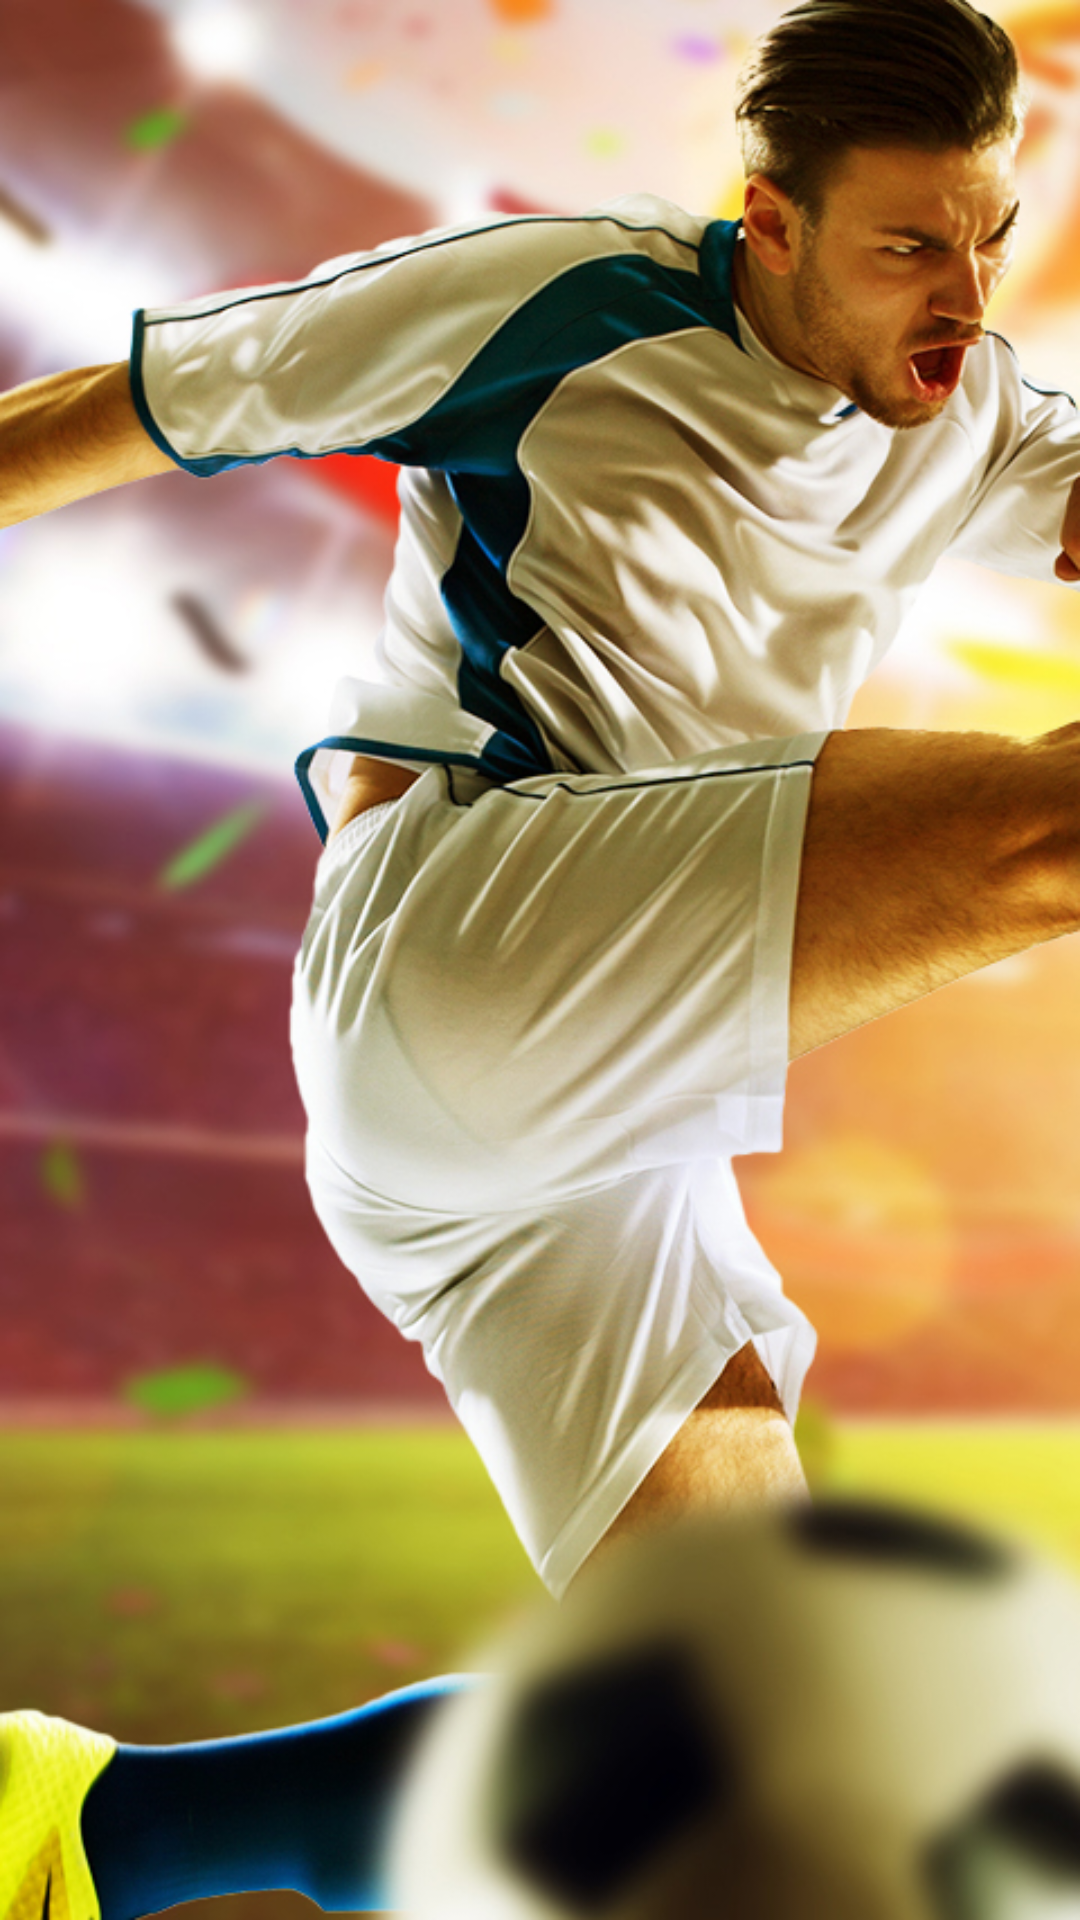

Produce the Android XML layout that renders to this screen, including the resource entries it uses.
<!-- AndroidManifest.xml: application theme Theme.DafaExtra -->
<!-- res/layout/activity_hand_me_invite.xml -->
<?xml version="1.0" encoding="utf-8"?>
<androidx.constraintlayout.widget.ConstraintLayout xmlns:android="http://schemas.android.com/apk/res/android"
    xmlns:app="http://schemas.android.com/apk/res-auto"
    xmlns:tools="http://schemas.android.com/tools"
    android:layout_width="match_parent"
    android:layout_height="match_parent"
    android:background="@drawable/dafabackfilter"
    tools:context=".HandMeInvite">

    <TextView
        android:id="@+id/txtMainMain"
        android:layout_width="wrap_content"
        android:layout_height="wrap_content"

        android:text="@string/app_name"
        android:visibility="invisible"

        android:layout_marginStart="50dp"
        android:layout_marginBottom="50dp"

        app:layout_constraintBottom_toBottomOf="parent"
        app:layout_constraintStart_toStartOf="parent" />

</androidx.constraintlayout.widget.ConstraintLayout>
<!-- resources referenced by this layout -->
<resources>
  <!-- drawable dafabackfilter: png bitmap (drawable-v24, 685649 bytes) -->
  <string name="app_name">Dafa Extra</string>
  <style name="Theme.DafaExtra" parent="Theme.MaterialComponents.DayNight.NoActionBar">
          
          <item name="colorPrimary">#640000</item>
          <item name="colorPrimaryVariant">#640000</item>
          <item name="colorOnPrimary">@color/white</item>
          
          <item name="colorSecondary">@color/teal_200</item>
          <item name="colorSecondaryVariant">@color/teal_700</item>
          <item name="colorOnSecondary">@color/black</item>
          
          <item name="android:statusBarColor" tools:targetApi="l">?attr/colorPrimaryVariant</item>
          
      </style>
  <!-- not gathered from this repository: default colours our renderer supplied (Android Studio template values) -->
  <color name="teal_200">#FF03DAC5</color>
  <color name="teal_700">#FF018786</color>
  <color name="black">#FF000000</color>
  <color name="white">#FFFFFFFF</color>
</resources>
